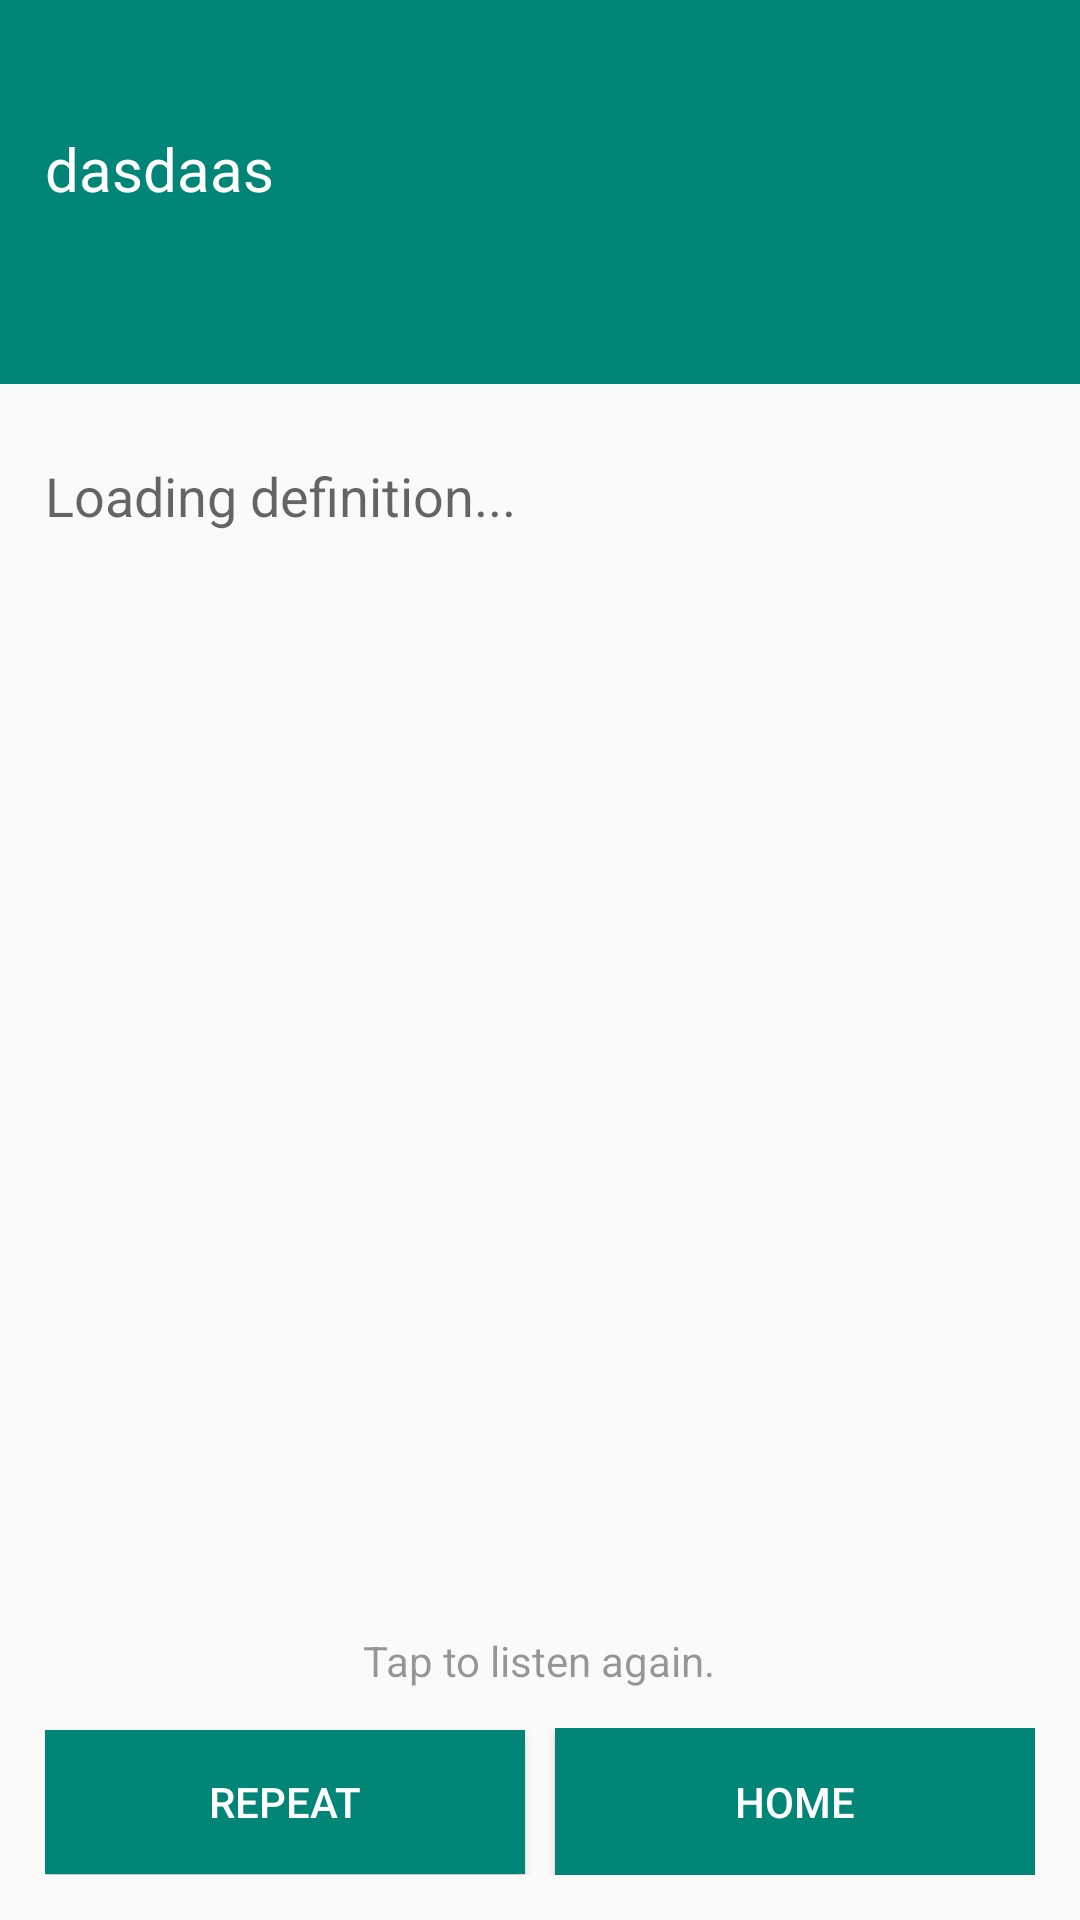

Reconstruct the res/layout file that produces this screen, plus the resources it refers to.
<!-- AndroidManifest.xml: application theme AppTheme -->
<!-- res/layout/activity_output_screen.xml -->
<LinearLayout xmlns:android="http://schemas.android.com/apk/res/android"
    xmlns:tools="http://schemas.android.com/tools" android:layout_width="match_parent"
    android:layout_height="match_parent"
    tools:context="com.briliantech.bdict.output_screen"
    android:id="@+id/output_rl"
    android:weightSum="10"
    android:orientation="vertical">

    <RelativeLayout
        android:layout_width="match_parent"
        android:layout_height="match_parent"
        android:layout_weight="8"
        android:layout_marginTop="-16dp"
        tools:textAlignment="gravity"
        android:layout_gravity="center_vertical|center_horizontal"
        android:gravity="left|center_vertical"
        android:background="?android:attr/colorAccent"
        android:padding="15dp">

        <TextView
            android:layout_width="wrap_content"
            android:layout_height="wrap_content"
            android:textAppearance="?android:attr/textAppearanceLarge"
            android:id="@+id/textView2"
            android:textAlignment="center"
            android:textSize="60px"
            android:text="dasdaas"
            android:textColor="@color/whitecolor" />

    </RelativeLayout>

    <RelativeLayout
        android:layout_width="match_parent"
        android:layout_height="match_parent"
        android:layout_weight="2"
        android:padding="15dp">

        <LinearLayout
            android:layout_width="match_parent"
            android:layout_height="match_parent"
            android:layout_weight="1"
            android:layout_gravity="bottom"
            android:gravity="bottom"
            android:weightSum="2"
            android:orientation="vertical">

            <RelativeLayout
                android:layout_width="match_parent"
                android:layout_height="29dp"
                android:gravity="bottom"
                android:layout_gravity="bottom"
                android:layout_weight="0.09">

                <TextView
                    android:text="Tap to listen again."
                    android:layout_width="wrap_content"
                    android:layout_height="wrap_content"
                    android:layout_marginBottom="13dp"
                    android:id="@+id/textView8"
                    android:textColor="@color/black_overlay"
                    android:layout_weight="1"
                    android:gravity="bottom"
                    android:layout_gravity="bottom"
                    android:layout_alignParentBottom="true"
                    android:layout_centerHorizontal="true" />

            </RelativeLayout>

            <LinearLayout
                android:layout_width="match_parent"
                android:layout_height="wrap_content"
                android:orientation="horizontal"
                android:layout_gravity="bottom"
                android:gravity="bottom">

                <Button
                    android:text="Repeat"
                    android:layout_width="wrap_content"
                    android:layout_height="wrap_content"
                    android:layout_alignParentBottom="true"
                    android:layout_alignParentEnd="true"
                    android:id="@+id/rpt"
                    android:minWidth="170dp"
                    android:layout_weight="1"
                    android:background="?android:attr/colorAccent"
                    android:textColor="@color/whitecolor"
                    android:layout_marginRight="5dp" />

                <Button
                    android:text="Home"
                    android:layout_width="wrap_content"
                    android:layout_height="wrap_content"
                    android:layout_alignParentBottom="true"
                    android:layout_alignParentStart="true"
                    android:id="@+id/hm"
                    android:minHeight="49dp"
                    android:minWidth="170dp"
                    android:layout_weight="1"
                    android:background="?android:attr/colorAccent"
                    android:textColor="@color/whitecolor"
                    android:layout_marginLeft="5dp" />


            </LinearLayout>

        </LinearLayout>

        <TextView
            android:layout_width="wrap_content"
            android:layout_height="wrap_content"
            android:textAppearance="?android:attr/textAppearanceMedium"
            android:id="@+id/textView4"
            android:text="Loading definition..."
            android:layout_alignParentStart="true"
            android:layout_marginTop="10dp"/>

    </RelativeLayout>
</LinearLayout>
<!-- resources referenced by this layout -->
<resources>
  <color name="black_overlay">#66000000</color>
  <color name="whitecolor">#ffffff</color>
  <style name="AppTheme" parent="android:Theme.Material.Light.DarkActionBar">
  
      </style>
</resources>
